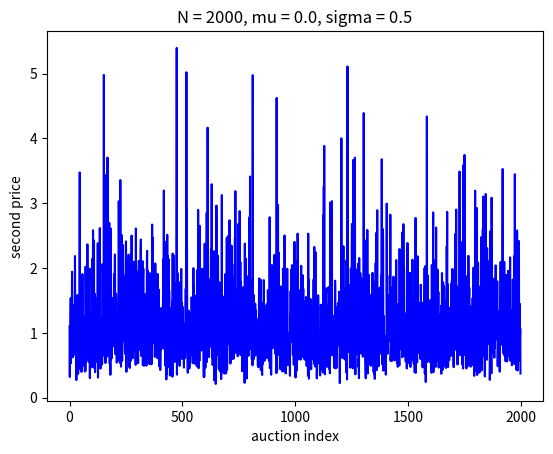
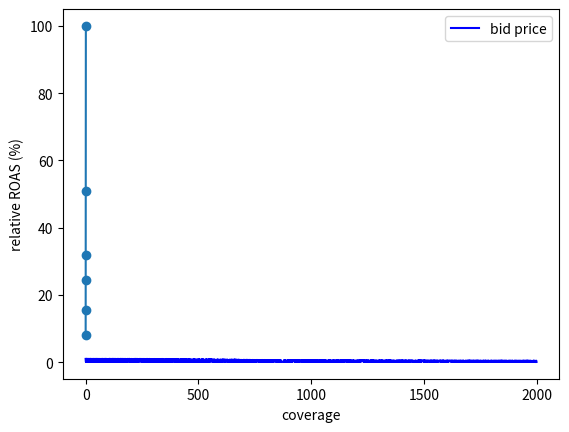

Reproduce these figures in Python, in order.
import numpy as np
from matplotlib import pyplot as plt
import random
from collections import Counter
from collections import defaultdict
random.seed(10)

N = 2000
T = 2000
n = int(N/T)
B = 500
b_floor = 0.1
b_cap = 10
mu, sigma = 0.0, 0.5
second_price = np.random.lognormal(mu, sigma, N)
for i, price in enumerate(second_price):
  if price < 0.1:
    second_price[i] = 0.1
rand_num = np.random.rand(N)

parameter_string = "N = {N}, mu = {mu}, sigma = {sigma}".format(N = N, mu = mu, sigma = sigma)
plt.plot(range(0, N), second_price, 'b-')
plt.ylabel("second price")
plt.xlabel("auction index")
plt.title(parameter_string)
plt.show()

N_user = 144
user_id = np.random.choice(N_user, T)
cap = 3

S_group = 12
N_group = N_user//S_group
targeted_groups = [1,2,3,4,6,12]
targeted_members = []
for group in targeted_groups:
  targeted_member = []
  members_in_one_group = S_group//group
  for i in range(group):
    targeted_member.extend(range(S_group*i, S_group*i+members_in_one_group))
  targeted_members.append(targeted_member)

# simulation of dogd
def simulation (pctr = 1.0, step_size = 0.1, S_group = 12, plot = True, targeted_group = 6):
  bid = 4*B/T
  ps = [0]
  group_id = user_id//S_group
  wins = np.array([0]*(T+1))

  nn = np.array([0]*N_user)
  f = np.zeros((cap+1, T+1))
  for i in range(min(cap+1,T+1)):
    f[i,i] = (1.0/S_group)**i
  R = np.zeros((cap+1, T+1))

  projected_spend = np.array(range(0, T))*B/T+B/T
  actual_spend = [0]*T
  total_actual_spend = [0]*T
  num_of_clicks = [0]*T
  bs = [bid]
  ls = [1/bid]
  diffs = [0]
  for t in range(0, T):
    ti = t+1
    R[:,ti] = R[:,ti-1]

    p = 0
    if group_id[ti-1] < targeted_group:
      U = range(group_id[ti-1]*S_group, (group_id[ti-1]+1)*S_group)
      for i in U:
        for k in range(cap):
          p += 1.0/S_group*f[k,nn[i]]
    ps.append(p)

    if t == 0:
      b = bid
      l = 1/bid
    else:
      prev_l = l
      diff = 1 - actual_spend[t-1]*T/B
      l = 1/bid
      b = max(b_floor, min(b_cap, p/l))
      ls.append(l)
      diffs.append(diff)
      bs.append(b)
    for j in range(0, n):
      i = t*n+j
      if b >= second_price[i]: # win the impression
        if rand_num[i] < pctr: # win the click
          wins[ti] = 1
          actual_spend[t] += second_price[i]/pctr
          num_of_clicks[t] += 1
    total_actual_spend[t] = total_actual_spend[t-1] + actual_spend[t]
    if total_actual_spend[t] > B:
      break

    if wins[ti] == 1:
      if group_id[ti-1] < targeted_group:
        for i in U:
          nn[i] += 1
          for li in range(cap+1):
            j = nn[i]
            if j > li:
              if f[li,j] == 0:
                f[li,j] = f[li,j-1]*j/(j-li)*(1-1.0/S_group)
            for m in range(li+1, cap+1):
              R[m,ti] += (m-li)*(f[li,j-1]-f[li,j])

  if plot:
    fig, ax = plt.subplots()
    plt.plot(range(0, T), bs, 'b-', label = 'bid price')
    plt.ylabel("bid price")
    plt.xlabel("maintenance cycle")
    plt.legend()
    plt.show()
  return total_actual_spend, bs, ls, ps, R, wins

total_actual_spend, bs, ls, ps, R, wins = simulation()

targeted_groups = [1,2,3,4,6,12]
spendss = []
bsss = []
psss = []
Rss = []
winsss = []
reach_arrayss = []
for i in range(50):
  second_price = np.random.lognormal(mu, sigma, N)
  for i, price in enumerate(second_price):
    if price < 0.1:
      second_price[i] = 0.1
  rand_num = np.random.rand(N)

  spends = []
  bss = []
  pss = []
  Rs = []
  reach_arrays = []
  for i, group in enumerate(targeted_groups):
    total_actual_spend, bs, ls, ps, R, wins = simulation (S_group = 12, plot = False, targeted_group = group)
    spends.append(total_actual_spend)
    bss.append(bs)
    pss.append(ps)
    Rs.append(R[-1,1:])

    wins_labels = []
    wins_label = [1 if w else np.nan for w in wins]
    wins_labels.append(wins_label)
    win_mask = wins_label[1:]
    winned_users = user_id*win_mask
    c = cap
    counter = Counter()
    reach = 0
    reach_array = []
    for user in winned_users:
      if np.isnan(user) or user not in targeted_members[i]:
        reach_array.append(reach)
      else:
        counter[user] += 1
        if counter[user] <= c:
          reach += 1
        reach_array.append(reach)
    reach_arrays.append(reach_array) 
    
  spendss.append(spends)
  bsss.append(bss)
  psss.append(pss)
  Rss.append(Rs)
  reach_arrayss.append(reach_arrays)

spends = np.array(spendss)
spends = np.mean(spends, axis = 0)
reach_arrays = np.array(reach_arrayss)
reach_arrays = np.mean(reach_arrays, axis = 0)

roi = []
for i in range(len(targeted_groups)):
  roi.append(reach_arrays[i][-1]/spends[i][-1])

plt.rc('font', size=16)
res = []
for group in targeted_groups:
  members_in_one_group = S_group//group
  res.append(members_in_one_group/S_group)

plt.plot(res, roi/roi[0]*100, '-o')
plt.ylabel("relative ROAS (%)")
plt.xlabel("coverage")
plt.savefig('figure4.svg')

